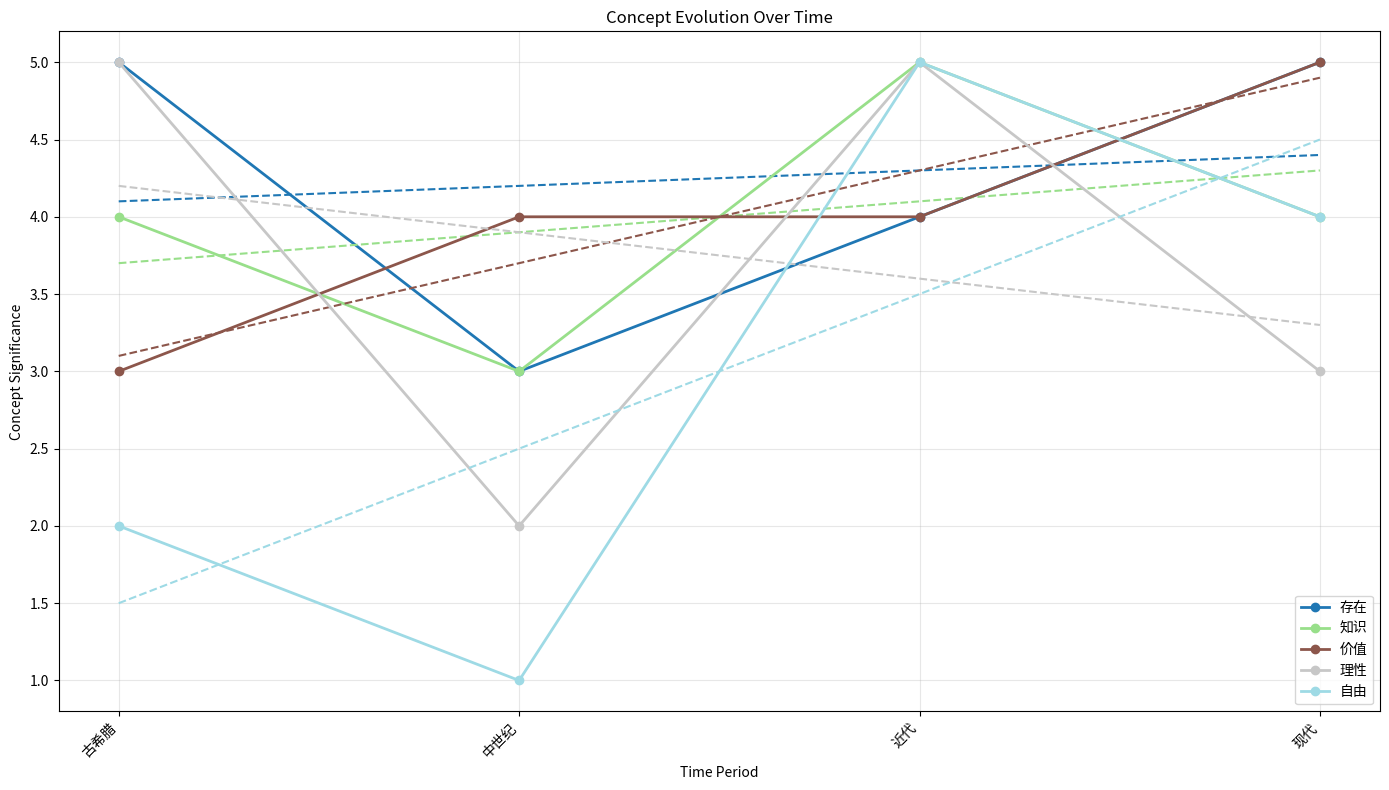
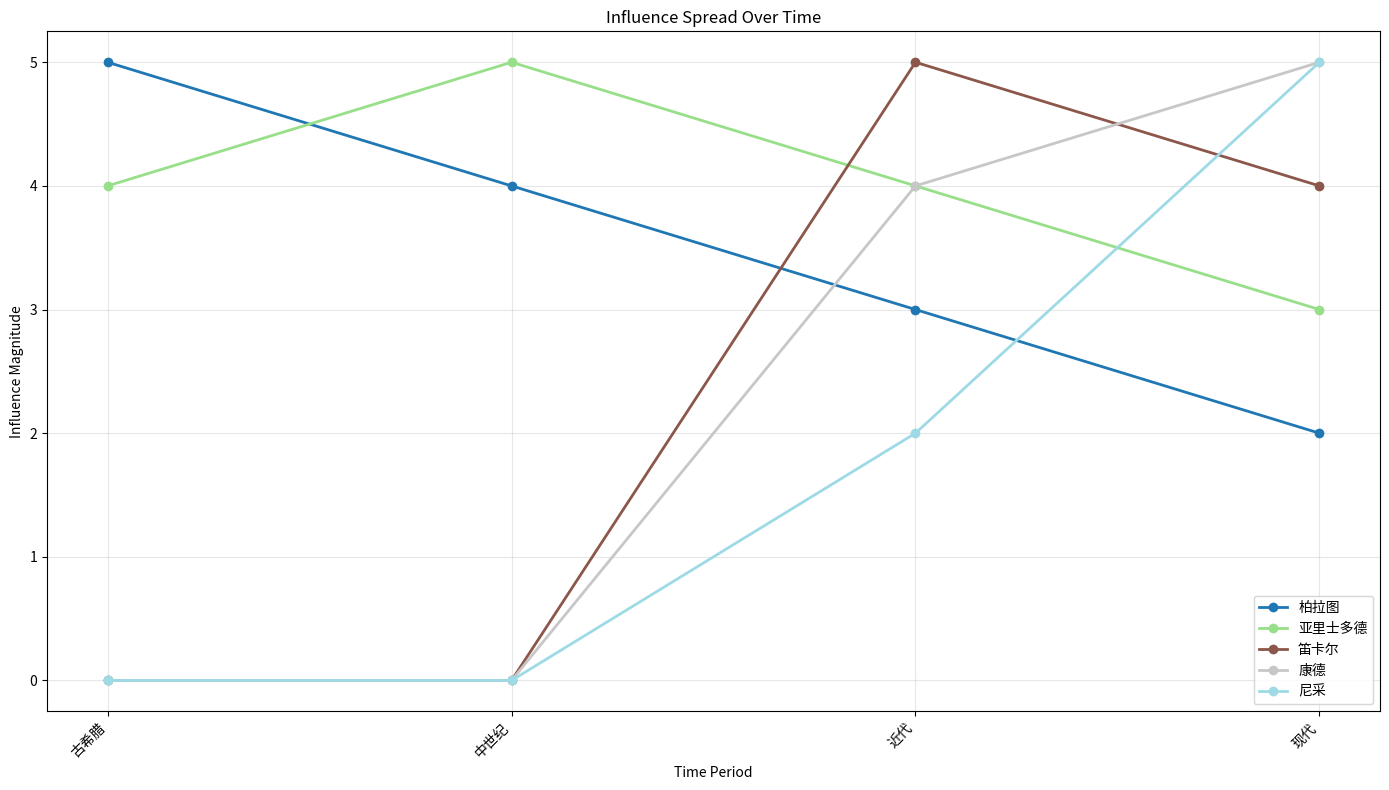
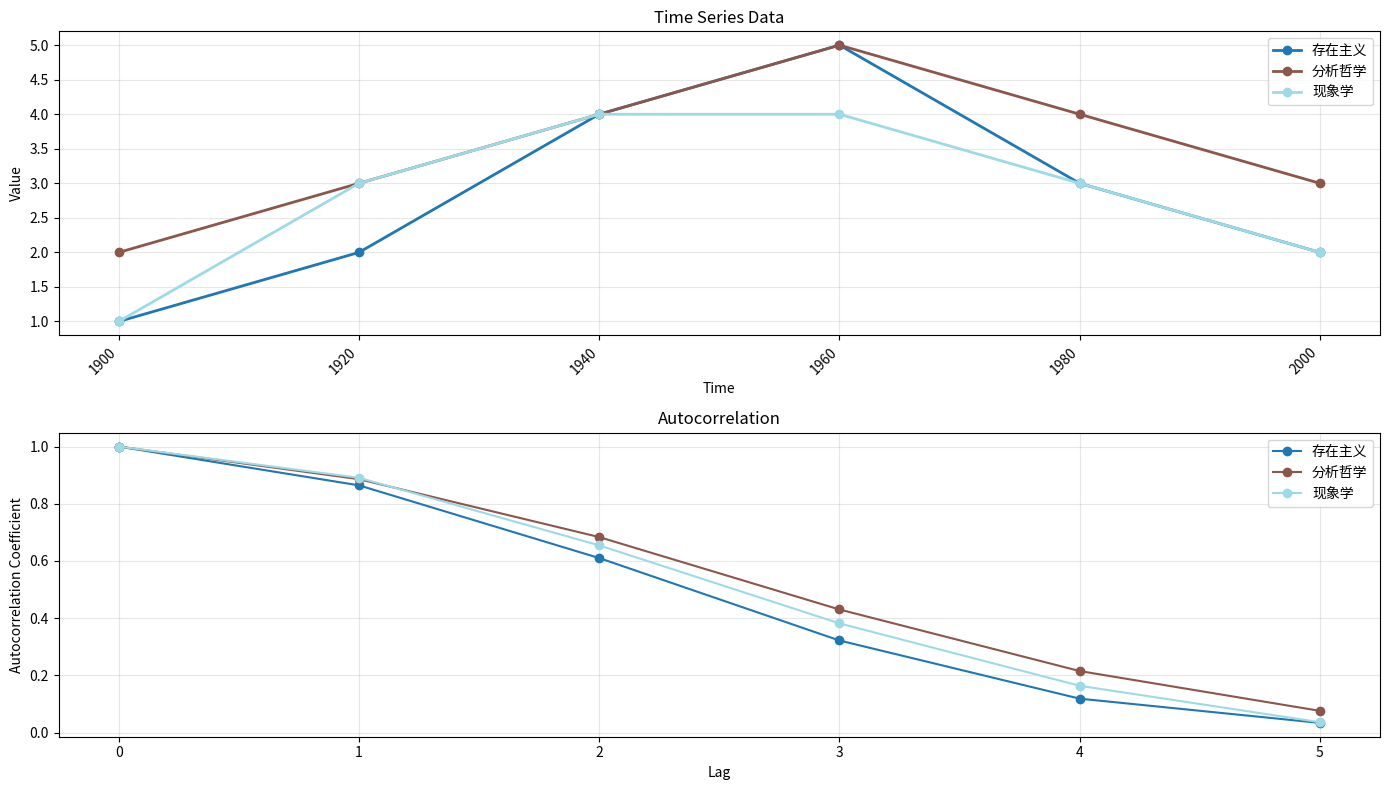
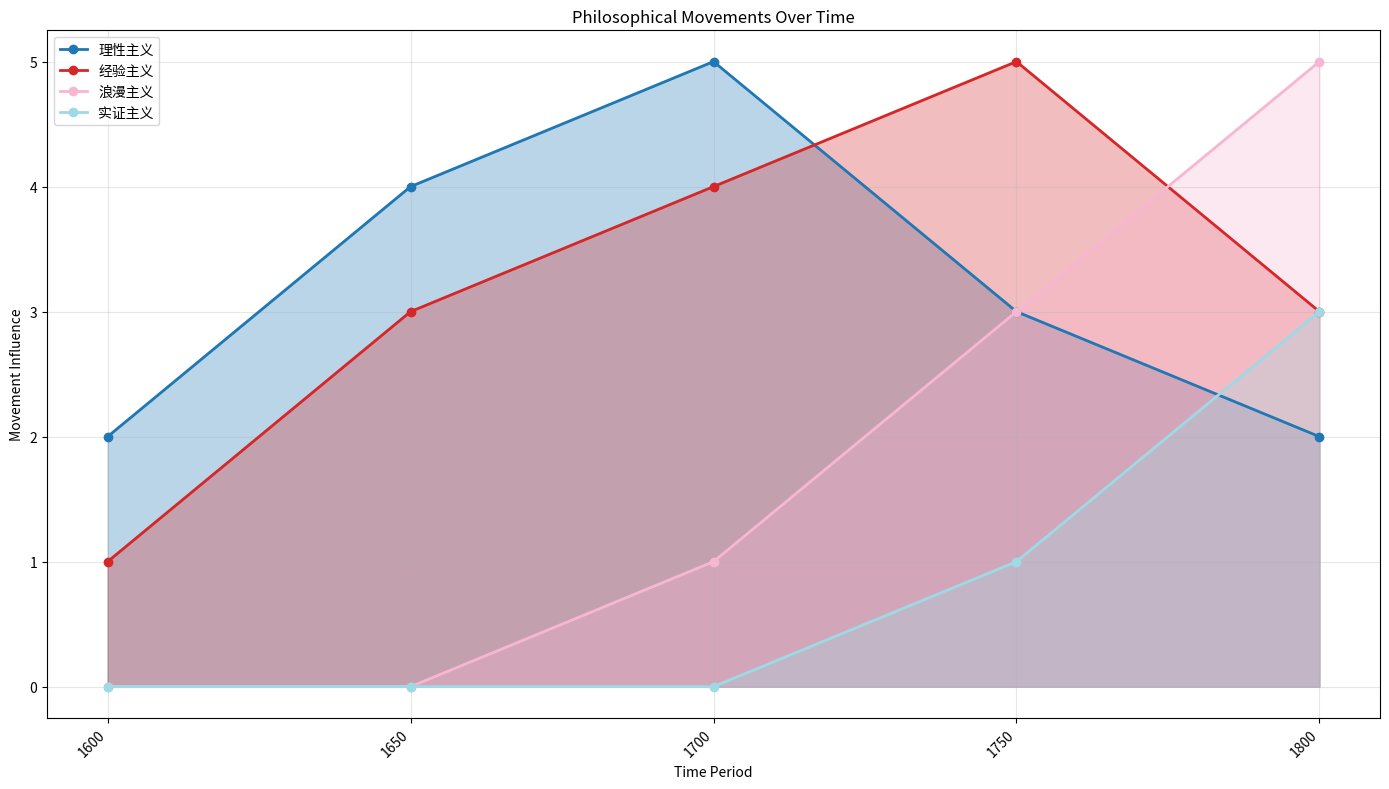
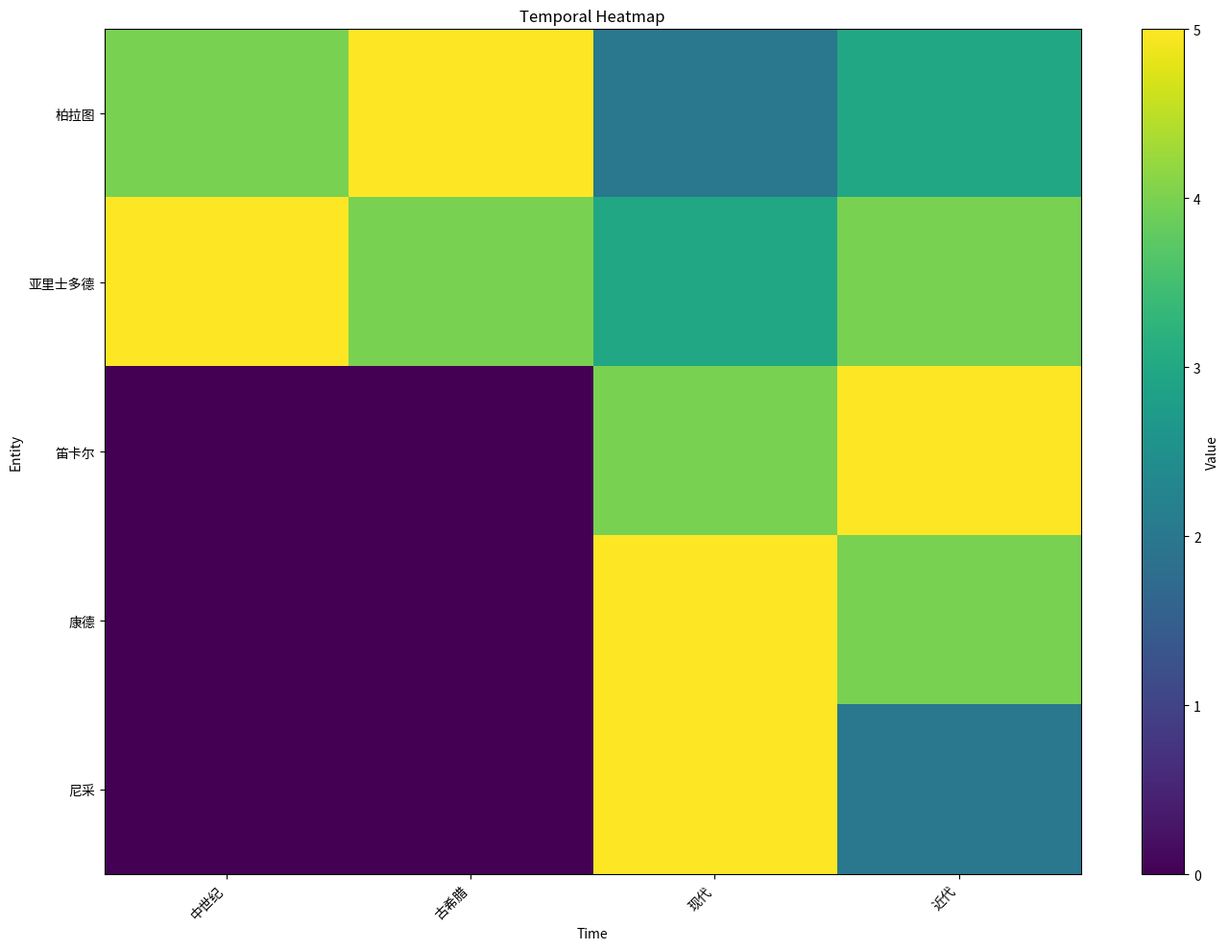

Reproduce these figures in Python, in order.
import numpy as np
import matplotlib.pyplot as plt
import pandas as pd
from scipy import stats
from collections import defaultdict

class TimeSeriesAnalyzer:
    def __init__(self):
        pass
    
    def analyze_concept_evolution(self, concept_data, time_periods, output_path=None, figsize=(14, 8)):
        """分析概念演变趋势"""
        # 准备数据
        concepts = list(concept_data.keys())
        n_concepts = len(concepts)
        n_periods = len(time_periods)
        
        # 创建数据矩阵
        data_matrix = np.zeros((n_concepts, n_periods))
        for i, concept in enumerate(concepts):
            for j, period in enumerate(time_periods):
                if period in concept_data[concept]:
                    data_matrix[i, j] = concept_data[concept][period]
        
        # 分析趋势
        trends = {}
        for i, concept in enumerate(concepts):
            # 计算线性回归斜率
            x = np.arange(n_periods)
            y = data_matrix[i, :]
            slope, intercept, r_value, p_value, std_err = stats.linregress(x, y)
            trends[concept] = {
                'slope': slope,
                'r_value': r_value,
                'p_value': p_value,
                'std_err': std_err
            }
        
        # 绘制趋势图
        plt.figure(figsize=figsize)
        
        colors = plt.cm.tab20(np.linspace(0, 1, n_concepts))
        
        for i, (concept, color) in enumerate(zip(concepts, colors)):
            plt.plot(time_periods, data_matrix[i, :], marker='o', linestyle='-', linewidth=2, color=color, label=concept)
            
            # 添加趋势线
            x = np.arange(n_periods)
            y = data_matrix[i, :]
            slope, intercept, _, _, _ = stats.linregress(x, y)
            trend_line = intercept + slope * x
            plt.plot(time_periods, trend_line, linestyle='--', linewidth=1.5, color=color)
        
        plt.title('Concept Evolution Over Time')
        plt.xlabel('Time Period')
        plt.ylabel('Concept Significance')
        plt.legend()
        plt.grid(True, alpha=0.3)
        plt.xticks(rotation=45, ha='right')
        plt.tight_layout()
        
        if output_path:
            plt.savefig(output_path, dpi=300, bbox_inches='tight')
            print(f"概念演变分析已保存至: {output_path}")
        else:
            plt.show()
        
        plt.close()
        
        return trends
    
    def analyze_influence_spread(self, influence_data, time_periods, output_path=None, figsize=(14, 8)):
        """分析影响传播路径"""
        # 准备数据
        influencers = list(influence_data.keys())
        n_influencers = len(influencers)
        n_periods = len(time_periods)
        
        # 创建影响传播矩阵
        spread_matrix = np.zeros((n_influencers, n_periods))
        for i, influencer in enumerate(influencers):
            for j, period in enumerate(time_periods):
                if period in influence_data[influencer]:
                    spread_matrix[i, j] = influence_data[influencer][period]
        
        # 分析传播速度和范围
        spread_analysis = {}
        for i, influencer in enumerate(influencers):
            # 计算传播速度（斜率）
            x = np.arange(n_periods)
            y = spread_matrix[i, :]
            slope, intercept, r_value, p_value, std_err = stats.linregress(x, y)
            
            # 计算传播范围（最大值）
            max_influence = np.max(y)
            
            # 计算传播峰值时间
            peak_time = time_periods[np.argmax(y)] if np.max(y) > 0 else None
            
            spread_analysis[influencer] = {
                'spread_speed': slope,
                'r_value': r_value,
                'p_value': p_value,
                'max_influence': max_influence,
                'peak_time': peak_time
            }
        
        # 绘制影响传播图
        plt.figure(figsize=figsize)
        
        colors = plt.cm.tab20(np.linspace(0, 1, n_influencers))
        
        for i, (influencer, color) in enumerate(zip(influencers, colors)):
            plt.plot(time_periods, spread_matrix[i, :], marker='o', linestyle='-', linewidth=2, color=color, label=influencer)
        
        plt.title('Influence Spread Over Time')
        plt.xlabel('Time Period')
        plt.ylabel('Influence Magnitude')
        plt.legend()
        plt.grid(True, alpha=0.3)
        plt.xticks(rotation=45, ha='right')
        plt.tight_layout()
        
        if output_path:
            plt.savefig(output_path, dpi=300, bbox_inches='tight')
            print(f"影响传播分析已保存至: {output_path}")
        else:
            plt.show()
        
        plt.close()
        
        return spread_analysis
    
    def detect_temporal_patterns(self, time_series_data, period=4, output_path=None, figsize=(14, 8)):
        """检测时间序列模式"""
        # 准备数据
        entities = list(time_series_data.keys())
        time_points = sorted(list(set(point for entity in time_series_data.values() for point in entity.keys())))
        
        # 创建数据矩阵
        n_entities = len(entities)
        n_time_points = len(time_points)
        data_matrix = np.zeros((n_entities, n_time_points))
        
        for i, entity in enumerate(entities):
            for j, time_point in enumerate(time_points):
                if time_point in time_series_data[entity]:
                    data_matrix[i, j] = time_series_data[entity][time_point]
        
        # 检测季节性/周期性模式
        patterns = {}
        for i, entity in enumerate(entities):
            # 计算自相关
            time_series = data_matrix[i, :]
            autocorr = np.correlate(time_series, time_series, mode='full')[len(time_series)-1:]
            autocorr = autocorr / autocorr[0]  # 归一化
            
            # 寻找周期性
            peaks = []
            for k in range(1, len(autocorr)):
                if k > 0 and k < len(autocorr)-1:
                    if autocorr[k] > autocorr[k-1] and autocorr[k] > autocorr[k+1] and autocorr[k] > 0.3:
                        peaks.append((k, autocorr[k]))
            
            patterns[entity] = {
                'autocorr': autocorr.tolist(),
                'peaks': peaks
            }
        
        # 绘制时间序列和自相关图
        plt.figure(figsize=figsize)
        
        # 时间序列图
        plt.subplot(2, 1, 1)
        colors = plt.cm.tab20(np.linspace(0, 1, n_entities))
        for i, (entity, color) in enumerate(zip(entities, colors)):
            plt.plot(time_points, data_matrix[i, :], marker='o', linestyle='-', linewidth=2, color=color, label=entity)
        plt.title('Time Series Data')
        plt.xlabel('Time')
        plt.ylabel('Value')
        plt.legend()
        plt.grid(True, alpha=0.3)
        plt.xticks(rotation=45, ha='right')
        
        # 自相关图
        plt.subplot(2, 1, 2)
        for i, (entity, color) in enumerate(zip(entities, colors)):
            autocorr = patterns[entity]['autocorr']
            lags = np.arange(len(autocorr))
            plt.plot(lags, autocorr, marker='o', linestyle='-', linewidth=1.5, color=color, label=entity)
        plt.title('Autocorrelation')
        plt.xlabel('Lag')
        plt.ylabel('Autocorrelation Coefficient')
        plt.legend()
        plt.grid(True, alpha=0.3)
        
        plt.tight_layout()
        
        if output_path:
            plt.savefig(output_path, dpi=300, bbox_inches='tight')
            print(f"时间序列模式检测已保存至: {output_path}")
        else:
            plt.show()
        
        plt.close()
        
        return patterns
    
    def analyze_philosophical_movements(self, movement_data, time_periods, output_path=None, figsize=(14, 8)):
        """分析哲学思潮的兴起和衰落"""
        # 准备数据
        movements = list(movement_data.keys())
        n_movements = len(movements)
        n_periods = len(time_periods)
        
        # 创建思潮影响力矩阵
        movement_matrix = np.zeros((n_movements, n_periods))
        for i, movement in enumerate(movements):
            for j, period in enumerate(time_periods):
                if period in movement_data[movement]:
                    movement_matrix[i, j] = movement_data[movement][period]
        
        # 分析思潮的生命周期
        movement_analysis = {}
        for i, movement in enumerate(movements):
            # 计算兴起时间（首次达到峰值的30%）
            values = movement_matrix[i, :]
            max_value = np.max(values)
            if max_value > 0:
                threshold = max_value * 0.3
                rise_time = None
                for j in range(n_periods):
                    if values[j] >= threshold:
                        rise_time = time_periods[j]
                        break
                
                # 计算衰落时间（从峰值下降到30%）
                peak_index = np.argmax(values)
                decline_time = None
                for j in range(peak_index, n_periods):
                    if values[j] <= threshold:
                        decline_time = time_periods[j]
                        break
                
                # 计算持续时间
                if rise_time and decline_time:
                    rise_index = time_periods.index(rise_time)
                    decline_index = time_periods.index(decline_time)
                    duration = decline_index - rise_index
                else:
                    duration = None
                
                movement_analysis[movement] = {
                    'rise_time': rise_time,
                    'decline_time': decline_time,
                    'peak_time': time_periods[peak_index],
                    'peak_influence': max_value,
                    'duration': duration
                }
        
        # 绘制思潮演变图
        plt.figure(figsize=figsize)
        
        colors = plt.cm.tab20(np.linspace(0, 1, n_movements))
        
        for i, (movement, color) in enumerate(zip(movements, colors)):
            plt.fill_between(time_periods, movement_matrix[i, :], alpha=0.3, color=color)
            plt.plot(time_periods, movement_matrix[i, :], marker='o', linestyle='-', linewidth=2, color=color, label=movement)
        
        plt.title('Philosophical Movements Over Time')
        plt.xlabel('Time Period')
        plt.ylabel('Movement Influence')
        plt.legend()
        plt.grid(True, alpha=0.3)
        plt.xticks(rotation=45, ha='right')
        plt.tight_layout()
        
        if output_path:
            plt.savefig(output_path, dpi=300, bbox_inches='tight')
            print(f"哲学思潮分析已保存至: {output_path}")
        else:
            plt.show()
        
        plt.close()
        
        return movement_analysis
    
    def generate_temporal_heatmap(self, data, output_path=None, figsize=(14, 10)):
        """生成时间序列热力图"""
        # 准备数据
        entities = list(data.keys())
        time_points = sorted(list(set(point for entity in data.values() for point in entity.keys())))
        
        # 创建数据矩阵
        n_entities = len(entities)
        n_time_points = len(time_points)
        matrix = np.zeros((n_entities, n_time_points))
        
        for i, entity in enumerate(entities):
            for j, time_point in enumerate(time_points):
                if time_point in data[entity]:
                    matrix[i, j] = data[entity][time_point]
        
        # 绘制热力图
        plt.figure(figsize=figsize)
        plt.imshow(matrix, cmap='viridis', aspect='auto', interpolation='nearest')
        
        # 添加颜色条
        plt.colorbar(label='Value')
        
        # 设置标签
        plt.yticks(np.arange(n_entities), entities)
        plt.xticks(np.arange(n_time_points), time_points, rotation=45, ha='right')
        
        plt.title('Temporal Heatmap')
        plt.xlabel('Time')
        plt.ylabel('Entity')
        plt.tight_layout()
        
        if output_path:
            plt.savefig(output_path, dpi=300, bbox_inches='tight')
            print(f"时间序列热力图已保存至: {output_path}")
        else:
            plt.show()
        
        plt.close()

if __name__ == "__main__":
    # 示例使用
    analyzer = TimeSeriesAnalyzer()
    
    # 示例1: 概念演变分析
    concept_data = {
        "存在": {"古希腊": 5, "中世纪": 3, "近代": 4, "现代": 5},
        "知识": {"古希腊": 4, "中世纪": 3, "近代": 5, "现代": 4},
        "价值": {"古希腊": 3, "中世纪": 4, "近代": 4, "现代": 5},
        "理性": {"古希腊": 5, "中世纪": 2, "近代": 5, "现代": 3},
        "自由": {"古希腊": 2, "中世纪": 1, "近代": 5, "现代": 4}
    }
    time_periods = ["古希腊", "中世纪", "近代", "现代"]
    trends = analyzer.analyze_concept_evolution(concept_data, time_periods, output_path="concept_evolution_trend.png")
    print("\n概念演变趋势:")
    for concept, trend in trends.items():
        print(f"{concept}: 斜率 = {trend['slope']:.4f}, R值 = {trend['r_value']:.4f}, p值 = {trend['p_value']:.4f}")
    
    # 示例2: 影响传播分析
    influence_data = {
        "柏拉图": {"古希腊": 5, "中世纪": 4, "近代": 3, "现代": 2},
        "亚里士多德": {"古希腊": 4, "中世纪": 5, "近代": 4, "现代": 3},
        "笛卡尔": {"古希腊": 0, "中世纪": 0, "近代": 5, "现代": 4},
        "康德": {"古希腊": 0, "中世纪": 0, "近代": 4, "现代": 5},
        "尼采": {"古希腊": 0, "中世纪": 0, "近代": 2, "现代": 5}
    }
    spread_analysis = analyzer.analyze_influence_spread(influence_data, time_periods, output_path="influence_spread.png")
    print("\n影响传播分析:")
    for influencer, analysis in spread_analysis.items():
        print(f"{influencer}: 传播速度 = {analysis['spread_speed']:.4f}, 最大影响 = {analysis['max_influence']:.2f}, 峰值时间 = {analysis['peak_time']}")
    
    # 示例3: 时间序列模式检测
    time_series_data = {
        "存在主义": {"1900": 1, "1920": 2, "1940": 4, "1960": 5, "1980": 3, "2000": 2},
        "分析哲学": {"1900": 2, "1920": 3, "1940": 4, "1960": 5, "1980": 4, "2000": 3},
        "现象学": {"1900": 1, "1920": 3, "1940": 4, "1960": 4, "1980": 3, "2000": 2}
    }
    time_points = ["1900", "1920", "1940", "1960", "1980", "2000"]
    patterns = analyzer.detect_temporal_patterns(time_series_data, period=3, output_path="temporal_patterns.png")
    print("\n时间序列模式检测:")
    for entity, pattern in patterns.items():
        print(f"{entity} 的自相关峰值: {pattern['peaks']}")
    
    # 示例4: 哲学思潮分析
    movement_data = {
        "理性主义": {"1600": 2, "1650": 4, "1700": 5, "1750": 3, "1800": 2},
        "经验主义": {"1600": 1, "1650": 3, "1700": 4, "1750": 5, "1800": 3},
        "浪漫主义": {"1600": 0, "1650": 0, "1700": 1, "1750": 3, "1800": 5},
        "实证主义": {"1600": 0, "1650": 0, "1700": 0, "1750": 1, "1800": 3}
    }
    movement_periods = ["1600", "1650", "1700", "1750", "1800"]
    movement_analysis = analyzer.analyze_philosophical_movements(movement_data, movement_periods, output_path="philosophical_movements.png")
    print("\n哲学思潮分析:")
    for movement, analysis in movement_analysis.items():
        print(f"{movement}: 兴起时间 = {analysis['rise_time']}, 衰落时间 = {analysis['decline_time']}, 峰值时间 = {analysis['peak_time']}, 峰值影响 = {analysis['peak_influence']:.2f}")
    
    # 示例5: 生成时间序列热力图
    heatmap_data = {
        "柏拉图": {"古希腊": 5, "中世纪": 4, "近代": 3, "现代": 2},
        "亚里士多德": {"古希腊": 4, "中世纪": 5, "近代": 4, "现代": 3},
        "笛卡尔": {"古希腊": 0, "中世纪": 0, "近代": 5, "现代": 4},
        "康德": {"古希腊": 0, "中世纪": 0, "近代": 4, "现代": 5},
        "尼采": {"古希腊": 0, "中世纪": 0, "近代": 2, "现代": 5}
    }
    analyzer.generate_temporal_heatmap(heatmap_data, output_path="temporal_heatmap.png")
